Run: headless pygame with SDL's dummy video driver; simulated clock (each Clock.tick advances the game by its frame time, no real sleeping); random seed 0; keys injected as events and as key.get_pressed() state; no mouse input.
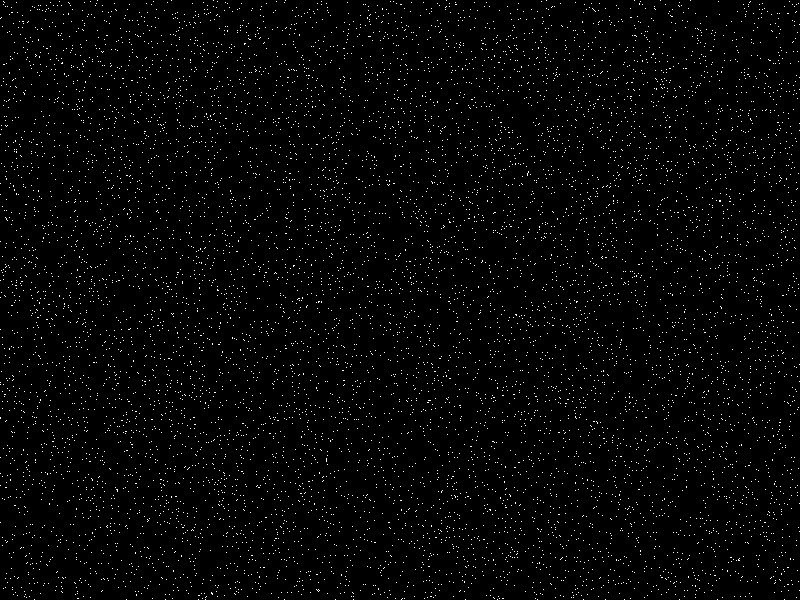
Frame 1 of 4 · flips 1–60 · no input
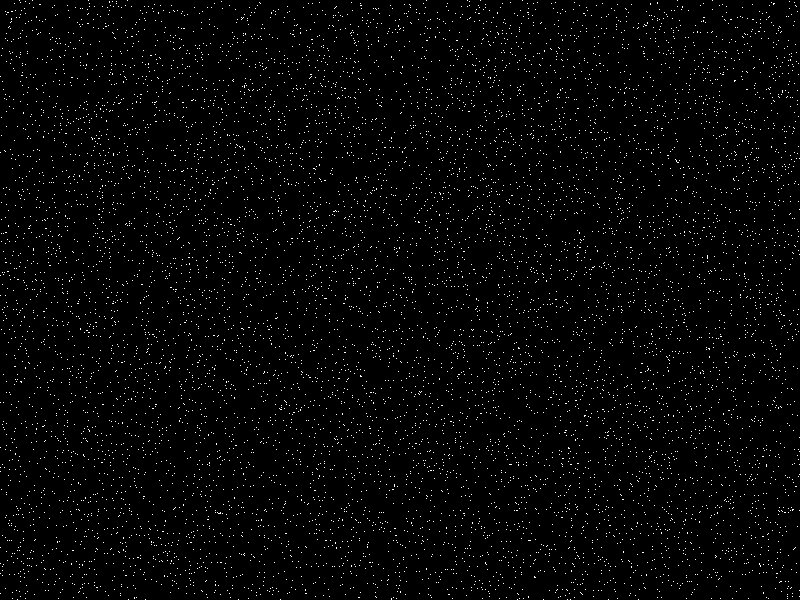
Frame 2 of 4 · flips 61–180 · tapped SPACE, RETURN · held RIGHT (→), D
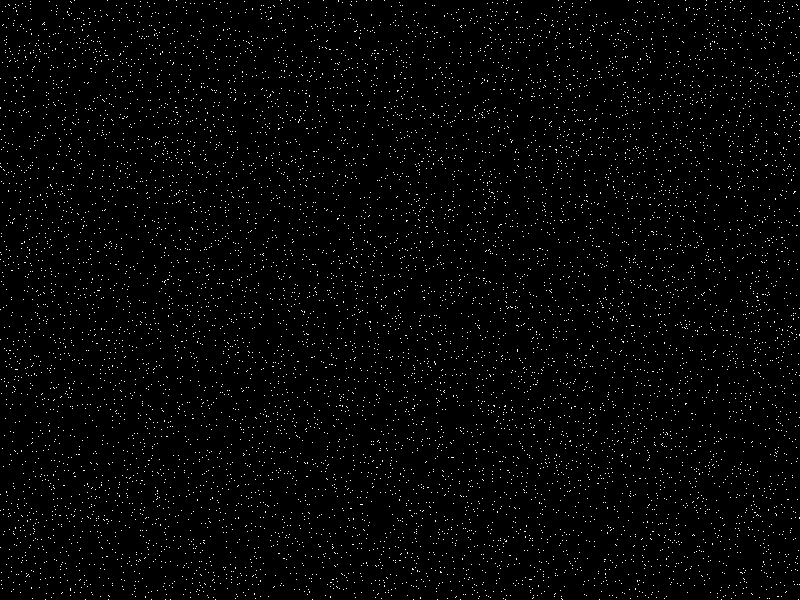
Frame 3 of 4 · flips 181–300 · held DOWN (↓), S
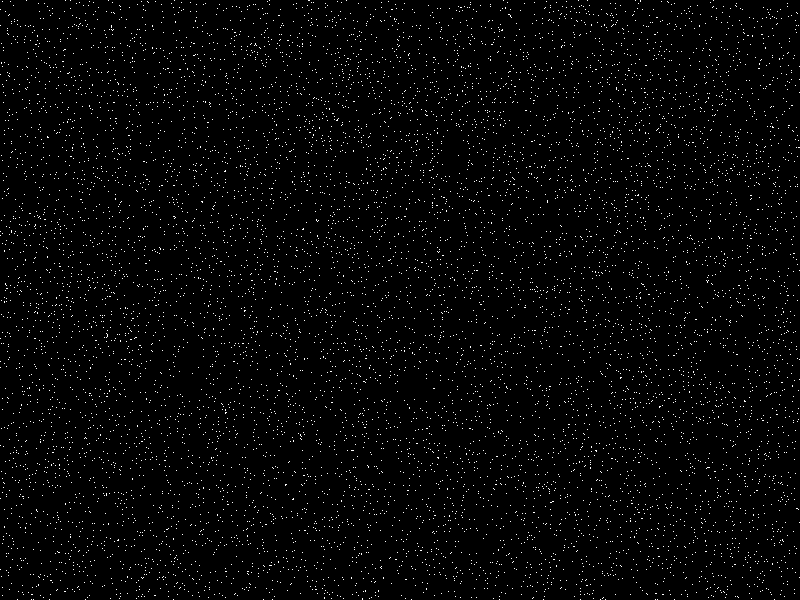
Frame 4 of 4 · flips 301–420 · held LEFT (←), A, UP (↑), W

The pygame program that drew these frames:

import pygame
import random


def draw(screen):
    for i in range(10 ** 4):
        screen.fill(pygame.Color('white'),
                    (random.random() * width,
                     random.random() * height, 1, 1))


if __name__ == '__main__':
    pygame.init()
    size = width, height = 800, 600
    screen = pygame.display.set_mode(size)
    x_pos = 0
    running = True
    while running:
        screen.fill((0, 0, 0))
        draw(screen)
        for event in pygame.event.get():
            if event.type == pygame.QUIT:
                running = False
        pygame.display.flip()
    pygame.quit()
